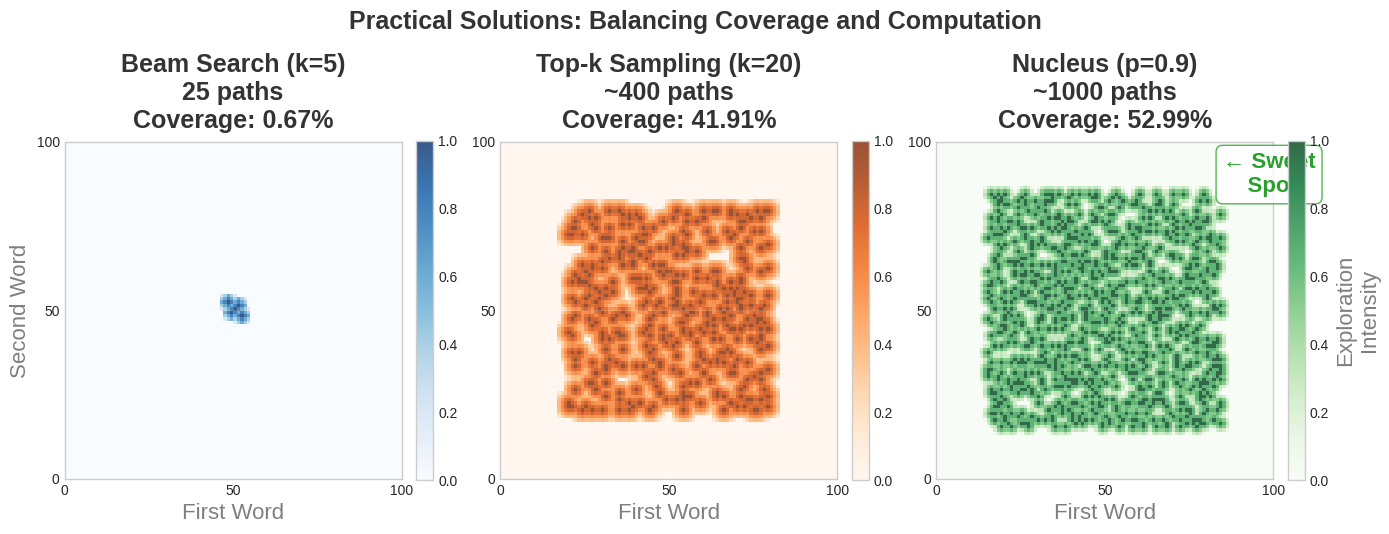

Python code for this plot:
"""
Practical methods coverage heatmaps

Generated chart: practical_methods_coverage_bsc.pdf
Part of Week 9: NLP Decoding Strategies
"""

import matplotlib
matplotlib.use('Agg')
import matplotlib.pyplot as plt
import matplotlib.patches as patches
from matplotlib.patches import FancyBboxPatch, Rectangle, Circle
import numpy as np
import seaborn as sns
try:
    from scipy import interpolate
except ImportError:
    pass  # Not all scripts need scipy

# BSc Discovery Color Scheme
COLOR_MAIN = '#333333'
COLOR_ACCENT = '#3333B2'
COLOR_LAVENDER = '#ADADC0'
COLOR_LAVENDER2 = '#C1C1E8'
COLOR_BLUE = '#0066CC'
COLOR_GRAY = '#7F7F7F'
COLOR_LIGHT = '#F0F0F0'
COLOR_RED = '#D62728'
COLOR_GREEN = '#2CA02C'
COLOR_ORANGE = '#FF7F0E'

plt.style.use('seaborn-v0_8-whitegrid')

FONTSIZE_TITLE = 24
FONTSIZE_LABEL = 20
FONTSIZE_TICK = 16
FONTSIZE_ANNOTATION = 18
FONTSIZE_LEGEND = 18
FONTSIZE_TEXT = 20
FONTSIZE_SMALL = 18


def set_minimalist_style(ax):
    """Apply minimalist styling"""
    ax.spines['top'].set_visible(False)
    ax.spines['right'].set_visible(False)
    ax.spines['left'].set_color(COLOR_ACCENT)
    ax.spines['bottom'].set_color(COLOR_ACCENT)
    ax.spines['left'].set_linewidth(2)
    ax.spines['bottom'].set_linewidth(2)
    ax.tick_params(colors=COLOR_MAIN, which='both', labelsize=FONTSIZE_TICK, width=2, length=6)
    ax.grid(True, alpha=0.25, linestyle='--', linewidth=3, color=COLOR_LAVENDER)
    ax.set_facecolor('white')


def generate_practical_methods_coverage():
    """
    Practical Solutions: Shows beam search, top-k, and nucleus coverage.
    Split from original search coverage - Part 2 of 2.
    """
    print("Generating practical_methods_coverage_bsc.pdf...")

    fig, axes = plt.subplots(1, 3, figsize=(14, 5))

    # Seed for reproducibility
    np.random.seed(42)

    # Create 2D representation of search space
    methods = [
        ('Beam Search (k=5)\n25 paths', 5, COLOR_BLUE, 'Blues'),
        ('Top-k Sampling (k=20)\n~400 paths', 20, COLOR_ORANGE, 'Oranges'),
        ('Nucleus (p=0.9)\n~1000 paths', 35, COLOR_GREEN, 'Greens')
    ]

    for idx, (method_name, beam_width, color, cmap) in enumerate(methods):
        ax = axes[idx]

        # Create heat map
        grid = np.zeros((100, 100))

        if beam_width == 5:
            # Beam k=5: small cluster
            centers = [(50, 50), (48, 52), (52, 48), (51, 51), (49, 49)]
            for cx, cy in centers:
                for dx in range(-2, 3):
                    for dy in range(-2, 3):
                        if 0 <= cx+dx < 100 and 0 <= cy+dy < 100:
                            grid[cx+dx, cy+dy] = max(grid[cx+dx, cy+dy],
                                                    1.0 - (abs(dx) + abs(dy))/5)
        elif beam_width == 20:
            # Top-k: medium spread
            for _ in range(400):
                cx, cy = np.random.randint(20, 80), np.random.randint(20, 80)
                for dx in range(-3, 4):
                    for dy in range(-3, 4):
                        if 0 <= cx+dx < 100 and 0 <= cy+dy < 100:
                            dist = np.sqrt(dx**2 + dy**2)
                            grid[cx+dx, cy+dy] = max(grid[cx+dx, cy+dy],
                                                    max(0, 1.0 - dist/5))
        else:
            # Nucleus: adaptive coverage
            for _ in range(1000):
                cx, cy = np.random.randint(15, 85), np.random.randint(15, 85)
                for dx in range(-2, 3):
                    for dy in range(-2, 3):
                        if 0 <= cx+dx < 100 and 0 <= cy+dy < 100:
                            dist = np.sqrt(dx**2 + dy**2)
                            grid[cx+dx, cy+dy] = max(grid[cx+dx, cy+dy],
                                                    max(0, 1.0 - dist/3))

        # Plot heat map
        im = ax.imshow(grid, cmap=cmap,
                      origin='lower', extent=[0, 100, 0, 100],
                      vmin=0, vmax=1, alpha=0.8)

        # Calculate coverage
        coverage = (grid > 0).sum() / (100 * 100) * 100

        # Title
        ax.set_title(f'{method_name}\nCoverage: {coverage:.2f}%',
                    fontsize=18, fontweight='bold', color=COLOR_MAIN, pad=10)

        ax.set_xlabel('First Word', fontsize=16, color=COLOR_GRAY)
        if idx == 0:
            ax.set_ylabel('Second Word', fontsize=16, color=COLOR_GRAY)

        # Add grid
        ax.grid(True, alpha=0.2, color='white', linewidth=0.5)
        ax.set_xticks([0, 50, 100])
        ax.set_yticks([0, 50, 100])

        # Colorbar
        cbar = plt.colorbar(im, ax=ax, fraction=0.046, pad=0.04)
        if idx == 2:
            cbar.set_label('Exploration\nIntensity', fontsize=16, color=COLOR_GRAY)

    # Add Sweet Spot indicator
    axes[2].text(85, 85, '← Sweet\n    Spot', fontsize=16,
               color=COLOR_GREEN, fontweight='bold',
               bbox=dict(boxstyle='round,pad=0.3', facecolor='white',
                        edgecolor=COLOR_GREEN, alpha=0.8))

    plt.suptitle('Practical Solutions: Balancing Coverage and Computation',
                fontsize=18, fontweight='bold', color=COLOR_MAIN, y=1.02)

    plt.tight_layout()
    plt.savefig('./practical_methods_coverage_bsc.pdf',
               dpi=300, bbox_inches='tight')
    plt.close()
    print("[OK] practical_methods_coverage_bsc.pdf created")

if __name__ == "__main__":
    generate_practical_methods_coverage()
    print(f"Generated practical_methods_coverage_bsc.pdf")
